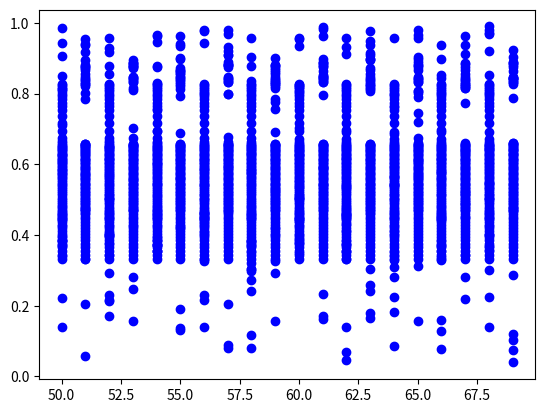

Source code (Python):
import matplotlib.pyplot  as plt
mu0 = 1.50
K = 101
dmu = 0.0250
N=50
m=20
for i in range(0,K):
    mu = mu0 + i * dmu
    print('mu =',mu)
    x = 0.10
    for j in range(N+m):
        x = mu * x * (1.0 - x)
        if j >= N:
            plt.scatter(j,x,c='blue' )
plt.show()